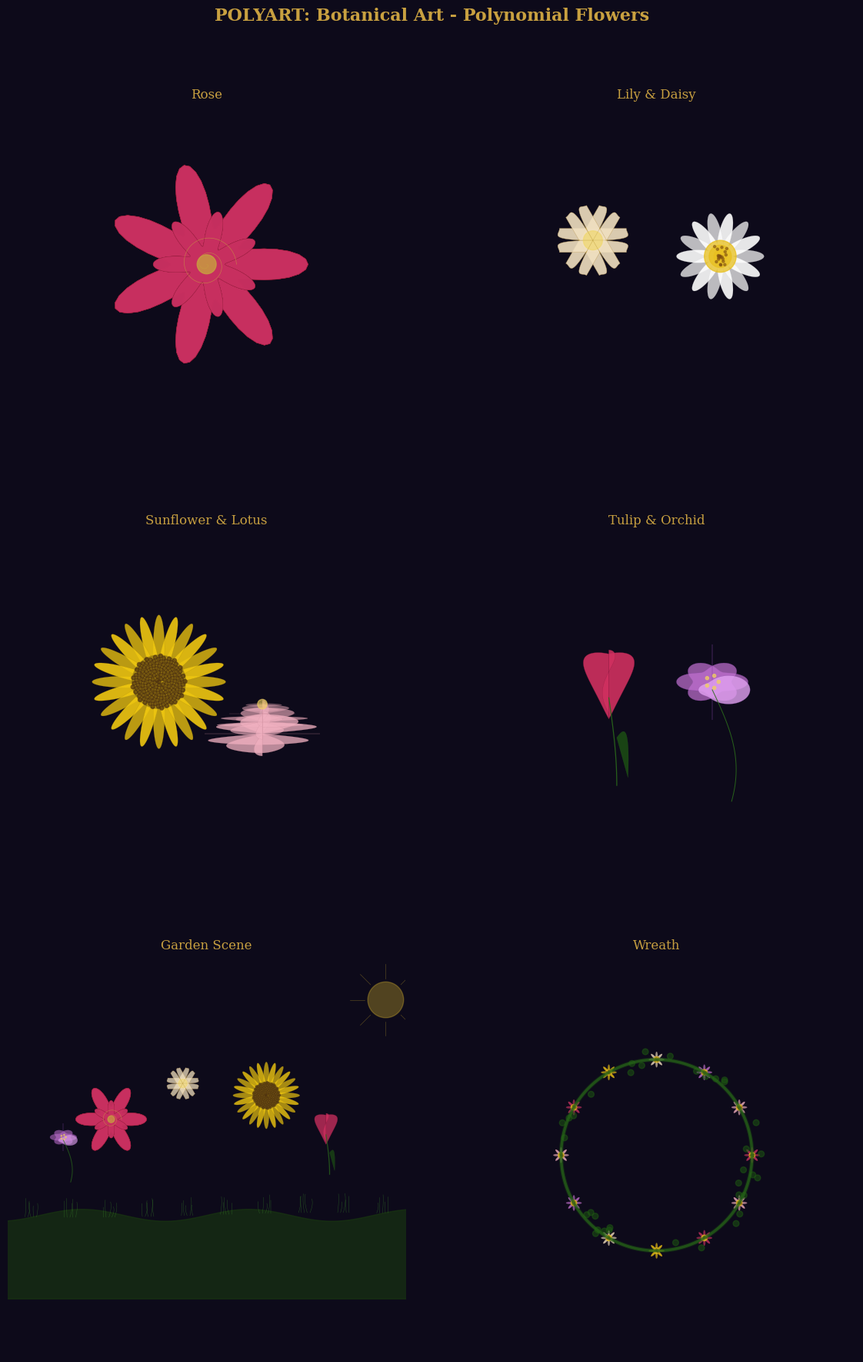

Python code for this plot:
import numpy as np
import matplotlib
matplotlib.use("Agg")
import matplotlib.pyplot as plt
import warnings
warnings.filterwarnings("ignore")


# ============================================================
#  POLYART BOTANICAL / FLORAL ART MODULE
#  Polynomial curves for flowers, plants, and compositions
# ============================================================

PHI = (1 + np.sqrt(5)) / 2
GOLD = "#c8a040"
STEM = "#2a6a1a"
STEM2 = "#3a8a2a"
LEAF = "#1e5a12"


# ============================================================
#  FLOWER CURVES  -  Individual flower renderers
# ============================================================

class FlowerCurves:
    """Polynomial flower shapes: rose, lily, daisy, tulip, sunflower, orchid, lotus."""

    @staticmethod
    def rose(ax, cx=0, cy=0, s=1.0, petals=5, color="#c83060",
             ec="#801830", lw=0.6, al=0.9):
        for p in range(petals):
            ang = p * 2 * np.pi / petals
            th = np.linspace(0, 2 * np.pi, 120)
            r = s * (0.3 + 0.55 * (1 + np.cos(petals * th)) / 2)
            px = cx + r * np.cos(th + ang)
            py = cy + r * np.sin(th + ang)
            ax.fill(px, py, color=color, alpha=al * (0.6 + 0.4 * np.random.rand()),
                    edgecolor=ec, linewidth=lw * 0.5)
        for p in range(petals):
            ang = p * 2 * np.pi / petals + np.pi / petals
            th = np.linspace(0, 2 * np.pi, 100)
            r = s * (0.15 + 0.3 * (1 + np.cos(petals * th)) / 2)
            px = cx + r * np.cos(th + ang)
            py = cy + r * np.sin(th + ang)
            ax.fill(px, py, color=color, alpha=al * 0.5, edgecolor=ec, linewidth=lw * 0.3)
        spiral_th = np.linspace(0, 4 * np.pi, 200)
        spiral_r = s * 0.25 * (1 - spiral_th / (4 * np.pi))
        sx = cx + spiral_r * np.cos(spiral_th)
        sy = cy + spiral_r * np.sin(spiral_th)
        ax.plot(sx, sy, color=GOLD, linewidth=lw * 0.8, alpha=al * 0.7)
        circ = plt.Circle((cx, cy), s * 0.08, color=GOLD, alpha=al * 0.9)
        ax.add_patch(circ)

    @staticmethod
    def lily(ax, cx=0, cy=0, s=1.0, color="#f0e0c0",
             ec="#c0a060", lw=0.6, al=0.9):
        for p in range(6):
            ang = p * np.pi / 3
            th = np.linspace(-np.pi / 2, np.pi / 2, 80)
            r = s * 0.6 * (1 + 0.3 * np.cos(2 * th))
            px = cx + r * np.sin(th) * np.cos(ang) - s * 0.15 * np.sin(ang) * (1 - np.cos(th))
            py = cy + r * np.sin(th) * np.sin(ang) + s * 0.15 * np.cos(ang) * (1 - np.cos(th))
            ax.fill(px, py, color=color, alpha=al, edgecolor=ec, linewidth=lw * 0.5)
        for p in range(6):
            ang = p * np.pi / 3
            th = np.linspace(0, np.pi * 0.6, 40)
            st = s * 0.55
            sx = cx + st * th / np.pi * np.cos(ang) * (1 + 0.4 * np.sin(3 * th))
            sy = cy + st * th / np.pi * np.sin(ang) * (1 + 0.4 * np.sin(3 * th))
            ax.plot(sx, sy, color="#b09030", linewidth=lw * 0.5, alpha=al * 0.6)
        circ = plt.Circle((cx, cy), s * 0.12, color="#f0d870", alpha=al * 0.8)
        ax.add_patch(circ)

    @staticmethod
    def daisy(ax, cx=0, cy=0, s=1.0, petals=12, color="#ffffff",
              ec="#d0d0d0", lw=0.5, al=0.9):
        for p in range(petals):
            ang = p * 2 * np.pi / petals
            th = np.linspace(0, 2 * np.pi, 60)
            lx = s * 0.55
            pw = s * 0.08
            px = cx + (lx * (1 + np.cos(th)) / 2) * np.cos(ang) + pw * np.sin(th) * np.cos(ang + np.pi / 2)
            py = cy + (lx * (1 + np.cos(th)) / 2) * np.sin(ang) + pw * np.sin(th) * np.sin(ang + np.pi / 2)
            ax.fill(px, py, color=color, alpha=al * (0.8 + 0.2 * (p % 2)),
                    edgecolor=ec, linewidth=lw * 0.3)
        for r_val in [0.2, 0.14, 0.08]:
            circ = plt.Circle((cx, cy), s * r_val, color="#e8c020", alpha=al * 0.85)
            ax.add_patch(circ)
        for i in range(20):
            a = np.random.uniform(0, 2 * np.pi)
            r = np.random.uniform(0, s * 0.18)
            dx = plt.Circle((cx + r * np.cos(a), cy + r * np.sin(a)),
                            s * 0.015, color="#805010", alpha=al * 0.6)
            ax.add_patch(dx)

    @staticmethod
    def tulip(ax, cx=0, cy=0, s=1.0, color="#d03060",
              ec="#901840", lw=0.6, al=0.9):
        for side in [-1, 1]:
            th = np.linspace(0, np.pi, 80)
            px = cx + side * s * 0.3 * np.sin(th) * (1 + 0.4 * np.cos(th))
            py = cy + s * 0.45 * np.cos(th * 0.8) + s * 0.1 * np.sin(th)
            ax.fill(px, py, color=color, alpha=al, edgecolor=ec, linewidth=lw * 0.4)
        th = np.linspace(0, np.pi, 80)
        px = cx + s * 0.08 * np.sin(2 * th)
        py = cy + s * 0.5 * np.cos(th * 0.7)
        ax.fill(px, py, color=color, alpha=al * 0.95, edgecolor=ec, linewidth=lw * 0.3)
        stem_th = np.linspace(0, 1, 40)
        sx = cx + s * 0.1 * np.sin(np.pi * stem_th * 0.5)
        sy = np.linspace(cy - s * 0.1, cy - s * 1.2, 40)
        ax.plot(sx, sy, color=STEM, linewidth=lw * 1.5, alpha=al)
        leaf_th = np.linspace(0, 1, 40)
        lx = cx + s * 0.1 + s * 0.35 * leaf_th * (1 - leaf_th * 0.6)
        ly = cy - s * 0.6 - s * 0.5 * leaf_th ** 2 + s * 0.15 * np.sin(np.pi * leaf_th)
        ax.fill(lx, ly, color=LEAF, alpha=al * 0.8, edgecolor=STEM, linewidth=lw * 0.3)

    @staticmethod
    def sunflower(ax, cx=0, cy=0, s=1.0, color="#f0c810",
                  ec="#a08008", lw=0.5, al=0.9):
        for p in range(24):
            ang = p * 2 * np.pi / 24
            th = np.linspace(0, 2 * np.pi, 60)
            lx = s * 0.7
            pw = s * 0.06
            px = cx + (lx * (1 + np.cos(th)) / 2) * np.cos(ang) + pw * np.sin(th) * np.cos(ang + np.pi / 2)
            py = cy + (lx * (1 + np.cos(th)) / 2) * np.sin(ang) + pw * np.sin(th) * np.sin(ang + np.pi / 2)
            ax.fill(px, py, color=color, alpha=al * (0.85 + 0.15 * (p % 2)),
                    edgecolor=ec, linewidth=lw * 0.3)
        n_pts = 150
        for i in range(n_pts):
            r = s * 0.28 * np.sqrt(i / n_pts)
            theta = 2 * np.pi * i / PHI ** 2
            dx = plt.Circle((cx + r * np.cos(theta), cy + r * np.sin(theta)),
                            s * 0.02, color="#503010", alpha=al * 0.7)
            ax.add_patch(dx)
        circ = plt.Circle((cx, cy), s * 0.28, color="#403010", alpha=al * 0.3)
        ax.add_patch(circ)
        for r_val in [0.22, 0.15, 0.08]:
            c = plt.Circle((cx, cy), s * r_val, fill=False,
                           edgecolor="#806020", linewidth=lw * 0.4, alpha=al * 0.4)
            ax.add_patch(c)

    @staticmethod
    def orchid(ax, cx=0, cy=0, s=1.0, color="#c070d0",
               ec="#8040a0", lw=0.6, al=0.9):
        for p in range(3):
            ang = p * 2 * np.pi / 3 + np.pi / 6
            th = np.linspace(0, 2 * np.pi, 80)
            r = s * 0.4 * (1 + 0.3 * np.cos(3 * th))
            px = cx + r * np.cos(th) * np.cos(ang)
            py = cy + r * np.sin(th) * np.sin(ang)
            ax.fill(px, py, color=color, alpha=al * 0.8, edgecolor=ec, linewidth=lw * 0.4)
        lip_th = np.linspace(0, 2 * np.pi, 100)
        lr = s * 0.25 * (1 + 0.6 * np.cos(lip_th) + 0.3 * np.cos(2 * lip_th))
        lpx = cx + lr * np.cos(lip_th)
        lpy = cy - s * 0.1 + lr * np.sin(lip_th) * 0.7
        ax.fill(lpx, lpy, color="#e0a0f0", alpha=al * 0.9, edgecolor=ec, linewidth=lw * 0.3)
        for i in range(5):
            da = i * 2 * np.pi / 5
            dx = cx + s * 0.08 * np.cos(da)
            dy = cy + s * 0.08 * np.sin(da)
            dot = plt.Circle((dx, dy), s * 0.02, color="#f0d060", alpha=al * 0.8)
            ax.add_patch(dot)
        stem_th = np.linspace(0, 1, 50)
        stx = cx + s * 0.3 * np.sin(np.pi * stem_th * 0.7)
        sty = np.linspace(cy - s * 0.1, cy - s * 1.5, 50)
        ax.plot(stx, sty, color=STEM, linewidth=lw * 1.2, alpha=al)

    @staticmethod
    def lotus(ax, cx=0, cy=0, s=1.0, color="#f0b0c0",
              ec="#c08090", lw=0.5, al=0.9):
        for layer, (n, r_scale, y_off, a_scale) in enumerate([
            (12, 0.7, -0.05, 0.9),
            (10, 0.55, 0.1, 0.8),
            (8, 0.4, 0.2, 0.7),
            (6, 0.25, 0.28, 0.6),
        ]):
            for p in range(n):
                ang = p * 2 * np.pi / n + layer * np.pi / n
                th = np.linspace(0, np.pi, 60)
                pw = s * r_scale * 0.15
                pr = s * r_scale * (1 - 0.3 * np.cos(th))
                px = cx + pr * np.sin(th) * np.cos(ang) + pw * np.sin(th) * np.sin(ang)
                py = cy + y_off * s + s * r_scale * 0.4 * np.cos(th * 0.5) * np.sin(ang)
                c_val = max(0, min(1, 0.95 - layer * 0.08))
                ax.fill(px, py, color=color, alpha=al * a_scale * c_val,
                        edgecolor=ec, linewidth=lw * 0.3)
        circ = plt.Circle((cx, cy + s * 0.32), s * 0.06, color="#f0d060", alpha=al * 0.7)
        ax.add_patch(circ)


# ============================================================
#  PLANT CURVES  -  Stems, branches, foliage
# ============================================================

class PlantCurves:
    """Vine, branch, fern, grass, tree canopy polynomial curves."""

    @staticmethod
    def vine(ax, x0=0, y0=0, x1=2, y1=3, s=1.0, c=STEM,
             lw=0.6, al=0.85):
        n = 80
        t = np.linspace(0, 1, n)
        mx = (x0 + x1) / 2 + s * 0.8 * np.sin(np.pi * t)
        vx = x0 + (x1 - x0) * t + s * 0.4 * np.sin(2 * np.pi * t)
        vy = y0 + (y1 - y0) * t + s * 0.2 * np.cos(np.pi * t * 1.5)
        ax.plot(vx, vy, color=c, linewidth=lw, alpha=al)
        for i in range(0, n, 8):
            leaf_side = 1 if i % 16 < 8 else -1
            th = np.linspace(0, 1, 30)
            lx = vx[i] + leaf_side * s * 0.15 * th * (1 - th)
            ly = vy[i] + s * 0.08 * np.sin(np.pi * th) + s * 0.05 * th
            ax.fill(lx, ly, color=LEAF, alpha=al * 0.7, edgecolor=c, linewidth=lw * 0.2)

    @staticmethod
    def branch(ax, x0=0, y0=0, angle=np.pi / 2, length=1.5,
               depth=4, s=1.0, c="#6a4020", lw=0.8, al=0.85):
        if depth <= 0 or length < 0.05:
            return
        x1 = x0 + length * s * np.cos(angle)
        y1 = y0 + length * s * np.sin(angle)
        w = lw * depth / 4
        ax.plot([x0, x1], [y0, y1], color=c, linewidth=w, alpha=al)
        if depth <= 2:
            cr = plt.Circle((x1, y1), s * 0.04 * depth,
                             color=LEAF, alpha=al * 0.5)
            ax.add_patch(cr)
        spread = 0.5 + 0.1 * depth
        PlantCurves.branch(ax, x1, y1, angle + spread,
                           length * 0.65, depth - 1, s, c, lw, al)
        PlantCurves.branch(ax, x1, y1, angle - spread,
                           length * 0.65, depth - 1, s, c, lw, al)

    @staticmethod
    def fern(ax, cx=0, cy=0, s=1.0, c="#1a7a1a",
             lw=0.5, al=0.85):
        n_pairs = 14
        for i in range(n_pairs):
            t = i / n_pairs
            r = s * 0.6 * (1 - t * 0.3)
            pair_y = cy + s * 1.2 * t
            for side in [-1, 1]:
                leaf_th = np.linspace(0, 1, 30)
                lx = cx + side * r * leaf_th * (1 - 0.3 * leaf_th)
                ly = pair_y + s * 0.12 * np.sin(np.pi * leaf_th * 0.8)
                ax.fill(lx, ly, color=c, alpha=al * (0.7 + 0.3 * (1 - t)),
                        edgecolor=LEAF, linewidth=lw * 0.2)
        stem_x = np.linspace(cx, cx, 40)
        stem_y = np.linspace(cy, cy + s * 1.2, 40)
        ax.plot(stem_x, stem_y, color=STEM, linewidth=lw * 1.2, alpha=al)

    @staticmethod
    def grass(ax, cx=0, cy=0, s=1.0, n=8, c=STEM,
              lw=0.5, al=0.8):
        for i in range(n):
            base_x = cx + s * (i - n / 2 + 0.5) * 0.12
            height = s * (0.4 + 0.4 * np.random.rand())
            sway = s * 0.1 * np.random.uniform(-1, 1)
            th = np.linspace(0, 1, 40)
            gx = base_x + sway * np.sin(np.pi * th * 0.7)
            gy = cy + height * th
            ax.plot(gx, gy, color=c, linewidth=lw, alpha=al)

    @staticmethod
    def tree_canopy(ax, cx=0, cy=0, s=1.0, c="#1a6a1a",
                    al=0.7):
        offsets = [
            (0, 0, 0.4), (-0.25, 0.1, 0.3), (0.25, 0.1, 0.3),
            (-0.1, 0.25, 0.28), (0.15, 0.2, 0.25), (0, 0.35, 0.22),
            (-0.3, -0.05, 0.2), (0.3, -0.05, 0.2),
        ]
        for ox, oy, r in offsets:
            cr = plt.Circle((cx + ox * s, cy + oy * s), r * s,
                             color=c, alpha=al * (0.6 + 0.4 * np.random.rand()))
            ax.add_patch(cr)
        highlight = plt.Circle((cx + s * 0.05, cy + s * 0.1), s * 0.2,
                                color="#2a9a3a", alpha=al * 0.3)
        ax.add_patch(highlight)


# ============================================================
#  COMPOSITION CURVES  -  Multi-element floral scenes
# ============================================================

class CompositionCurves:
    """Arrangements: bouquet, garden, wreath, border."""

    @staticmethod
    def bouquet(ax, cx=0, cy=0, s=1.0):
        stem_base_x = cx
        stem_base_y = cy - s * 0.8
        flower_defs = [
            (cx - s * 0.3, cy + s * 0.1, s * 0.3, "#c83060", 5),
            (cx + s * 0.25, cy + s * 0.15, s * 0.28, "#f0b0c0", 6),
            (cx, cy + s * 0.35, s * 0.35, "#d03060", 5),
            (cx - s * 0.15, cy + s * 0.25, s * 0.25, "#f0e0c0", 12),
            (cx + s * 0.1, cy + s * 0.3, s * 0.22, "#c070d0", 5),
        ]
        for fx, fy, fs, fc, npet in flower_defs:
            PlantCurves.branch(ax, stem_base_x, stem_base_y,
                               np.pi / 2 + (fx - cx) * 0.3,
                               np.sqrt((fx - cx) ** 2 + (fy - stem_base_y) ** 2) * 0.5,
                               depth=2, s=s * 0.3, c=STEM, lw=0.6, al=0.7)
        for fx, fy, fs, fc, npet in flower_defs:
            FlowerCurves.daisy(ax, fx, fy, fs, petals=npet, color=fc,
                               ec="#804050", lw=0.4, al=0.85)
        bow_th = np.linspace(0, 2 * np.pi, 80)
        bx = cx + s * 0.15 * np.cos(bow_th)
        by = cy - s * 0.3 + s * 0.08 * np.sin(bow_th)
        ax.plot(bx, by, color=GOLD, linewidth=1.5, alpha=0.8)

    @staticmethod
    def garden_scene(ax, cx=0, cy=0, s=1.0):
        ground_x = np.linspace(cx - s * 2, cx + s * 2, 100)
        ground_y = cy - s * 0.5 + s * 0.05 * np.sin(3 * ground_x)
        ax.fill_between(ground_x, cy - s * 1.2, ground_y,
                        color="#1a3a10", alpha=0.6)
        for gx in np.linspace(cx - s * 1.8, cx + s * 1.8, 12):
            PlantCurves.grass(ax, gx, cy - s * 0.5 + s * 0.02 * np.sin(gx),
                              s * 0.2, n=5, c=STEM2, lw=0.3, al=0.6)
        FlowerCurves.rose(ax, cx - s * 0.8, cy + s * 0.3, s * 0.35,
                          petals=6, color="#c83060", al=0.8)
        FlowerCurves.sunflower(ax, cx + s * 0.5, cy + s * 0.5, s * 0.4, al=0.8)
        FlowerCurves.lily(ax, cx - s * 0.2, cy + s * 0.6, s * 0.3, al=0.75)
        FlowerCurves.tulip(ax, cx + s * 1.0, cy + s * 0.2, s * 0.3, al=0.75)
        FlowerCurves.orchid(ax, cx - s * 1.2, cy + s * 0.15, s * 0.25, al=0.7)
        th = np.linspace(0, 2 * np.pi, 100)
        sun_x = cx + s * 1.5 + s * 0.15 * np.cos(th)
        sun_y = cy + s * 1.3 + s * 0.15 * np.sin(th)
        ax.fill(sun_x, sun_y, color="#f0c830", alpha=0.3)
        for i in range(8):
            ang = i * np.pi / 4
            ax.plot([cx + s * 1.5 + s * 0.18 * np.cos(ang),
                     cx + s * 1.5 + s * 0.3 * np.cos(ang)],
                    [cy + s * 1.3 + s * 0.18 * np.sin(ang),
                     cy + s * 1.3 + s * 0.3 * np.sin(ang)],
                    color="#f0c830", linewidth=0.5, alpha=0.3)

    @staticmethod
    def wreath(ax, cx=0, cy=0, s=1.0, n_flowers=10):
        ring_r = s * 0.8
        th = np.linspace(0, 2 * np.pi, 200)
        ring_x = cx + ring_r * np.cos(th)
        ring_y = cy + ring_r * np.sin(th)
        ax.plot(ring_x, ring_y, color=STEM, linewidth=2.5, alpha=0.7)
        ax.plot(ring_x, ring_y, color=LEAF, linewidth=4.0, alpha=0.3)
        for i in range(n_flowers):
            ang = i * 2 * np.pi / n_flowers
            fx = cx + ring_r * np.cos(ang)
            fy = cy + ring_r * np.sin(ang)
            fs = s * 0.12
            colors = ["#c83060", "#f0b0c0", "#c070d0", "#f0e0c0", "#f0c810"]
            fc = colors[i % len(colors)]
            FlowerCurves.daisy(ax, fx, fy, fs, petals=8, color=fc,
                               ec="#804050", lw=0.3, al=0.8)
        for i in range(n_flowers * 3):
            ang = np.random.uniform(0, 2 * np.pi)
            lr = ring_r + s * 0.08 * np.random.uniform(-1, 1)
            lx = cx + lr * np.cos(ang)
            ly = cy + lr * np.sin(ang)
            leaf_dot = plt.Circle((lx, ly), s * 0.025,
                                   color=LEAF, alpha=0.5)
            ax.add_patch(leaf_dot)

    @staticmethod
    def floral_border(ax, x0=0, y0=0, x1=4, y1=0, s=1.0):
        n = 8
        for i in range(n):
            t = i / (n - 1)
            fx = x0 + (x1 - x0) * t
            fy = y0 + (y1 - y0) * t + s * 0.05 * np.sin(2 * np.pi * t * 3)
            fs = s * 0.1
            colors = ["#c83060", "#f0b0c0", "#c070d0", "#f0c810"]
            fc = colors[i % len(colors)]
            FlowerCurves.daisy(ax, fx, fy, fs, petals=6, color=fc,
                               ec="#804050", lw=0.3, al=0.7)
        vine_th = np.linspace(0, 1, 120)
        vx = x0 + (x1 - x0) * vine_th
        vy = y0 + (y1 - y0) * vine_th + s * 0.15 * np.sin(4 * np.pi * vine_th)
        ax.plot(vx, vy, color=STEM, linewidth=1.0, alpha=0.5)


# ============================================================
#  MAIN  -  Showcase demo
# ============================================================

if __name__ == "__main__":
    print("=== PolyArt Botanical / Floral Art Module ===")
    print("Creating 3x2 showcase figure...")

    fig, axes = plt.subplots(3, 2, figsize=(12, 18), dpi=150)
    fig.patch.set_facecolor("#0d0a1a")
    fig.suptitle("POLYART: Botanical Art - Polynomial Flowers",
                 fontsize=16, color=GOLD, fontweight="bold", fontfamily="serif")

    panels = [
        ("Rose", lambda ax: FlowerCurves.rose(ax, 0, 0.5, 1.5, petals=7, color="#c83060")),
        ("Lily & Daisy", lambda ax: (
            FlowerCurves.lily(ax, -0.8, 0.8, 1.0, color="#f0e0c0"),
            FlowerCurves.daisy(ax, 0.8, 0.6, 1.0, petals=14, color="#ffffff"),
        )),
        ("Sunflower & Lotus", lambda ax: (
            FlowerCurves.sunflower(ax, -0.6, 0.6, 1.2),
            FlowerCurves.lotus(ax, 0.7, 0.0, 1.0, color="#f0b0c0"),
        )),
        ("Tulip & Orchid", lambda ax: (
            FlowerCurves.tulip(ax, -0.6, 0.5, 1.0, color="#d03060"),
            FlowerCurves.orchid(ax, 0.7, 0.6, 1.0, color="#c070d0"),
        )),
        ("Garden Scene", lambda ax: CompositionCurves.garden_scene(ax, 0, 0, 1.5)),
        ("Wreath", lambda ax: CompositionCurves.wreath(ax, 0, 0, 1.5, n_flowers=12)),
    ]

    for idx, (name, func) in enumerate(panels):
        ax = axes.flatten()[idx]
        ax.set_xlim(-2.5, 2.5)
        ax.set_ylim(-2.5, 2.5)
        ax.set_aspect("equal")
        ax.axis("off")
        ax.set_facecolor("#0d0a1a")
        ax.set_title(name, fontsize=12, color=GOLD, fontfamily="serif")
        func(ax)

    plt.tight_layout(rect=[0, 0, 1, 0.95])
    out = r"C:\Users\e\Desktop\6756756756756756\flowers_showcase.png"
    fig.savefig(out, dpi=150, bbox_inches="tight", facecolor="#0d0a1a")
    plt.close(fig)

    print(f"[OK] Saved: {out}")
    print("[DONE] All botanical curves complete.")
